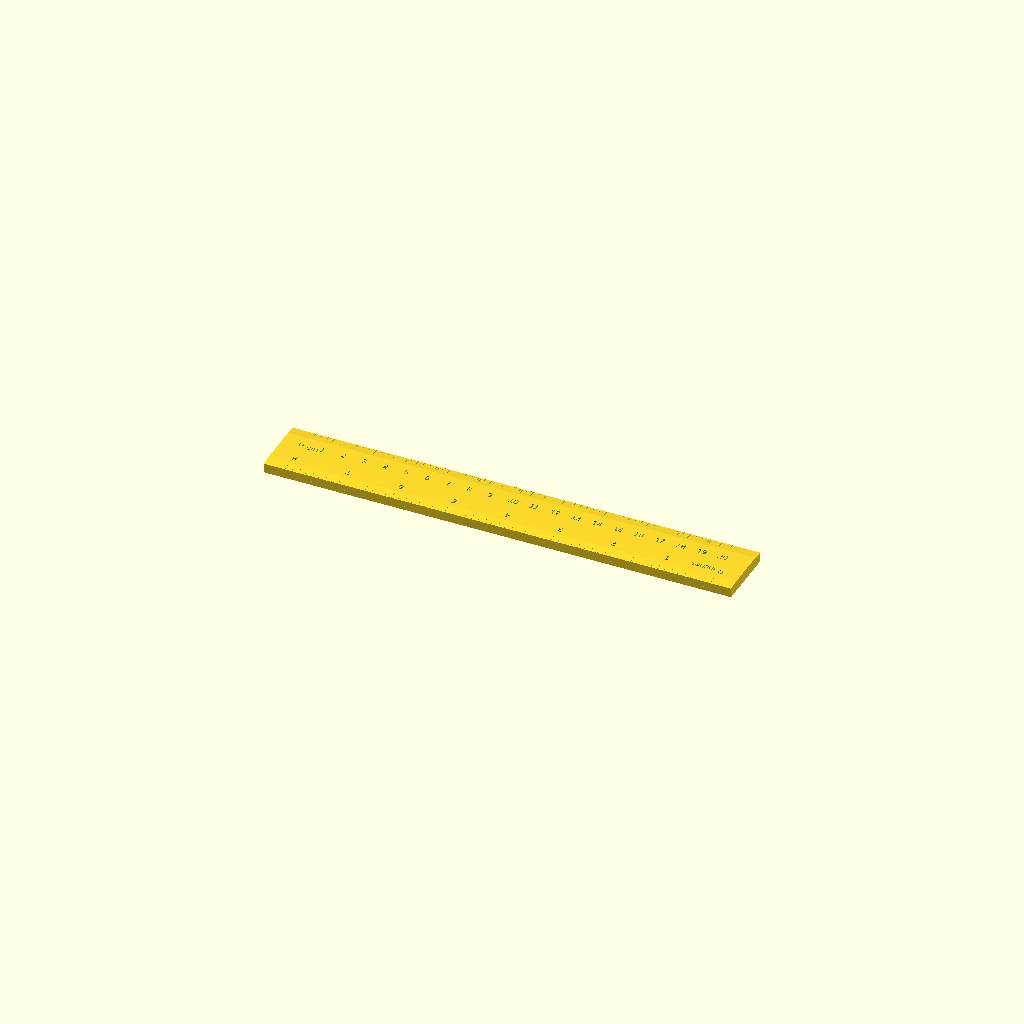
Cell 1: rendered with the file's own defaults.
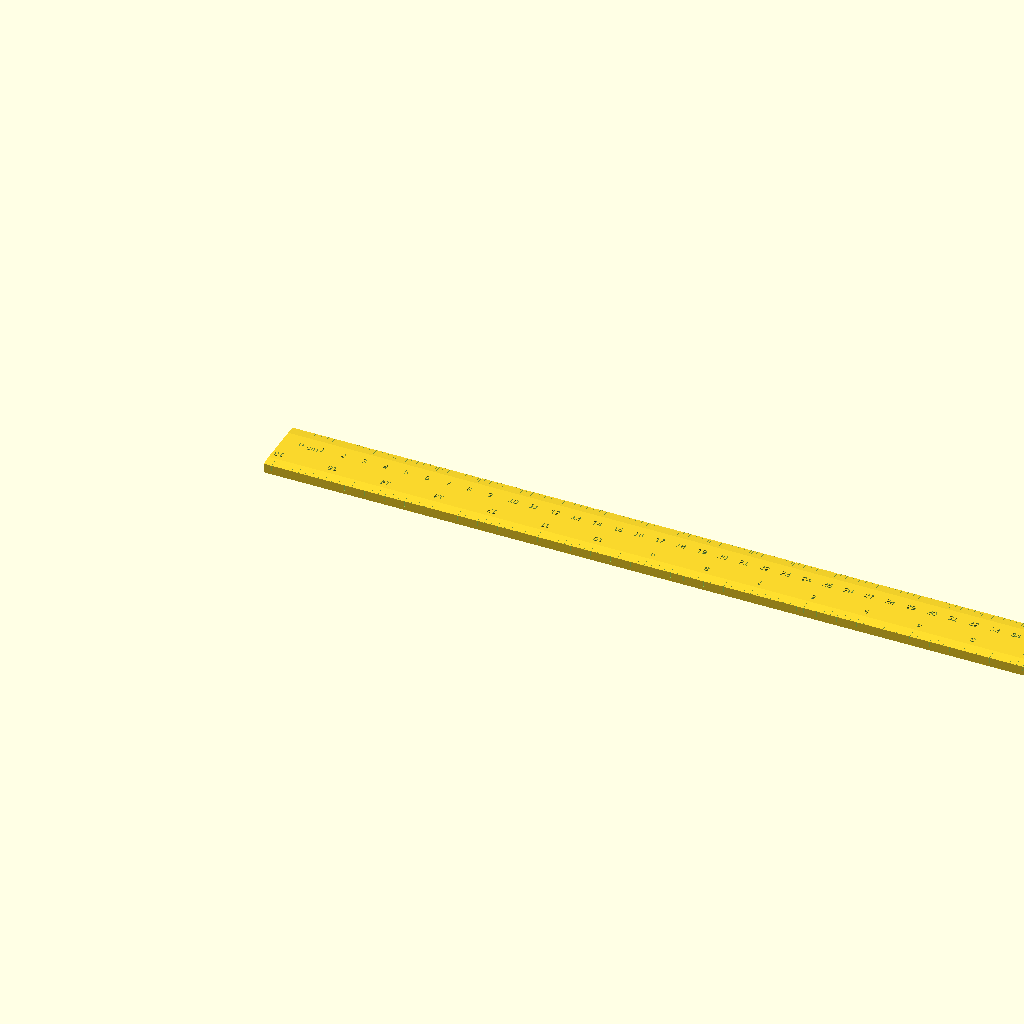
Cell 2: the same model with length_cm = 40.
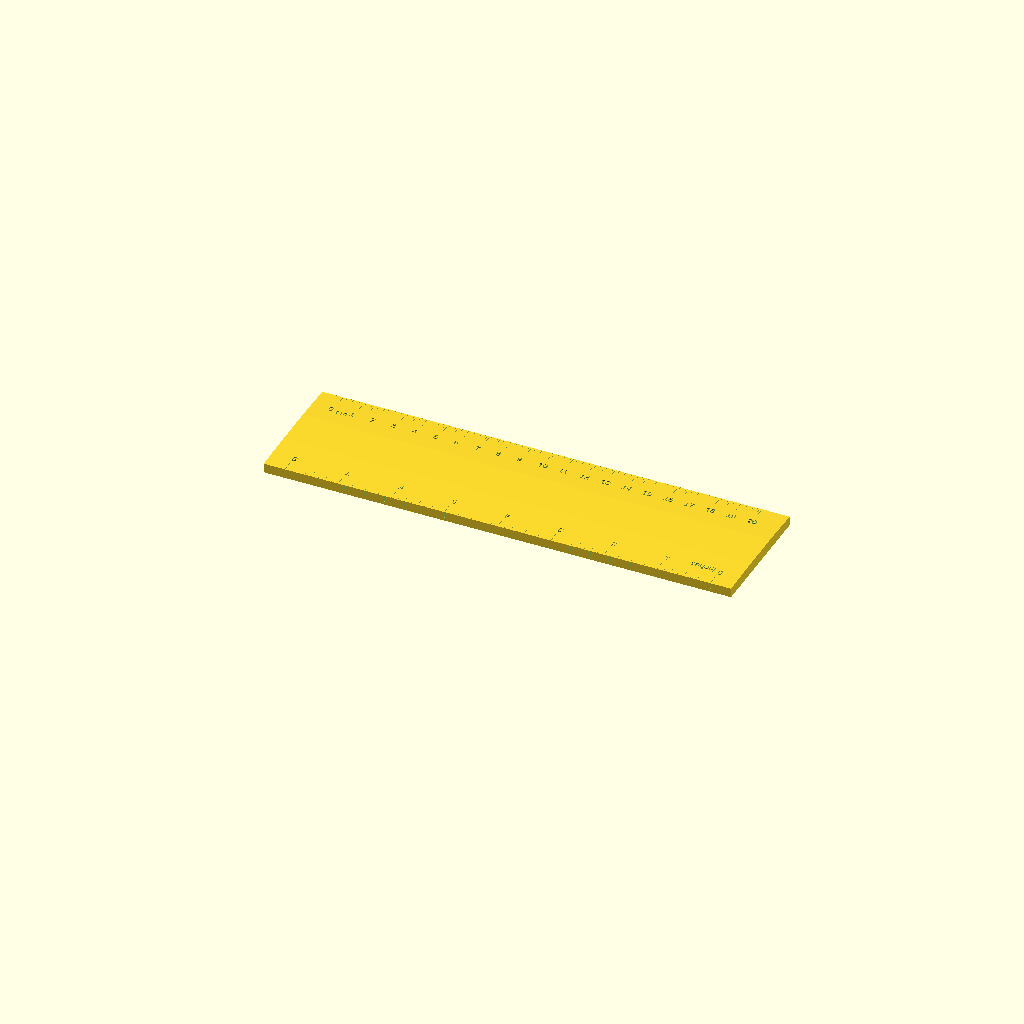
Cell 3: width = 6 (everything else at default).
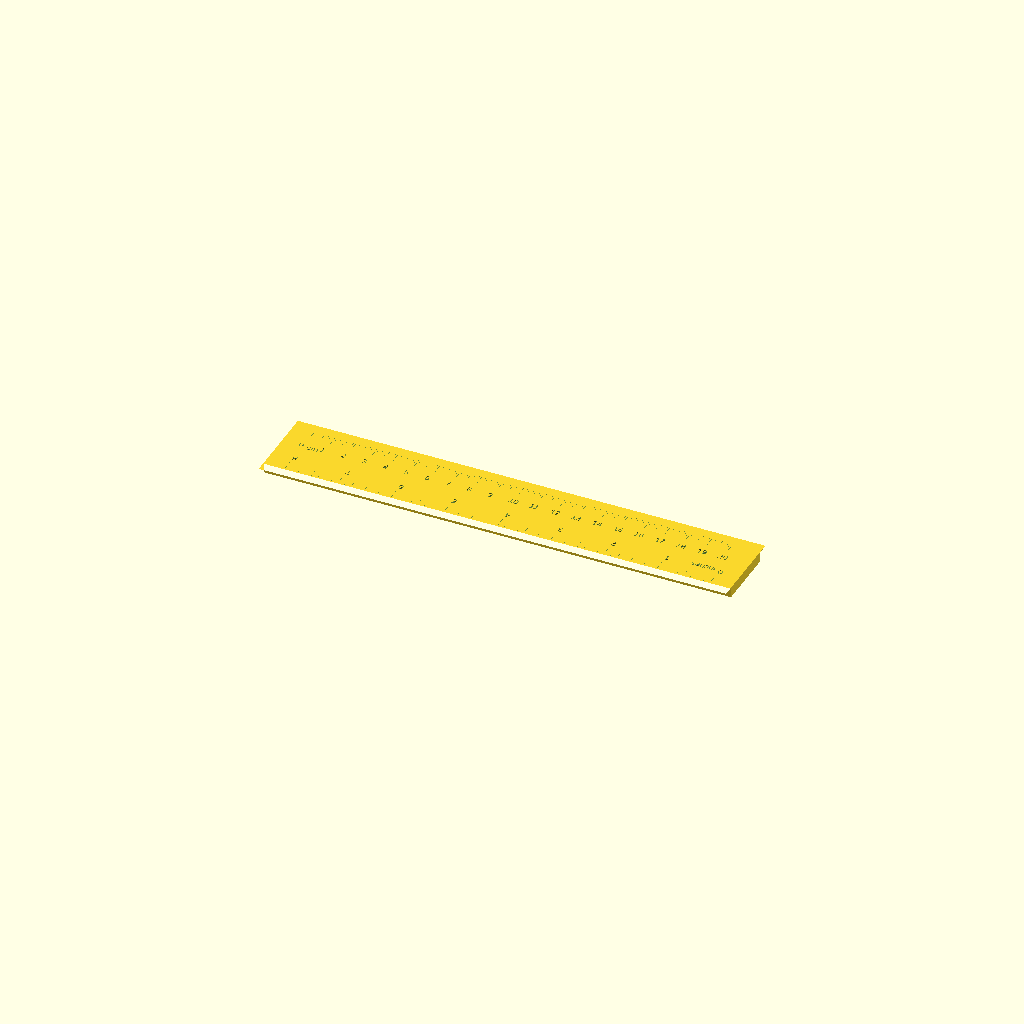
Cell 4: top_width = 4 (everything else at default).
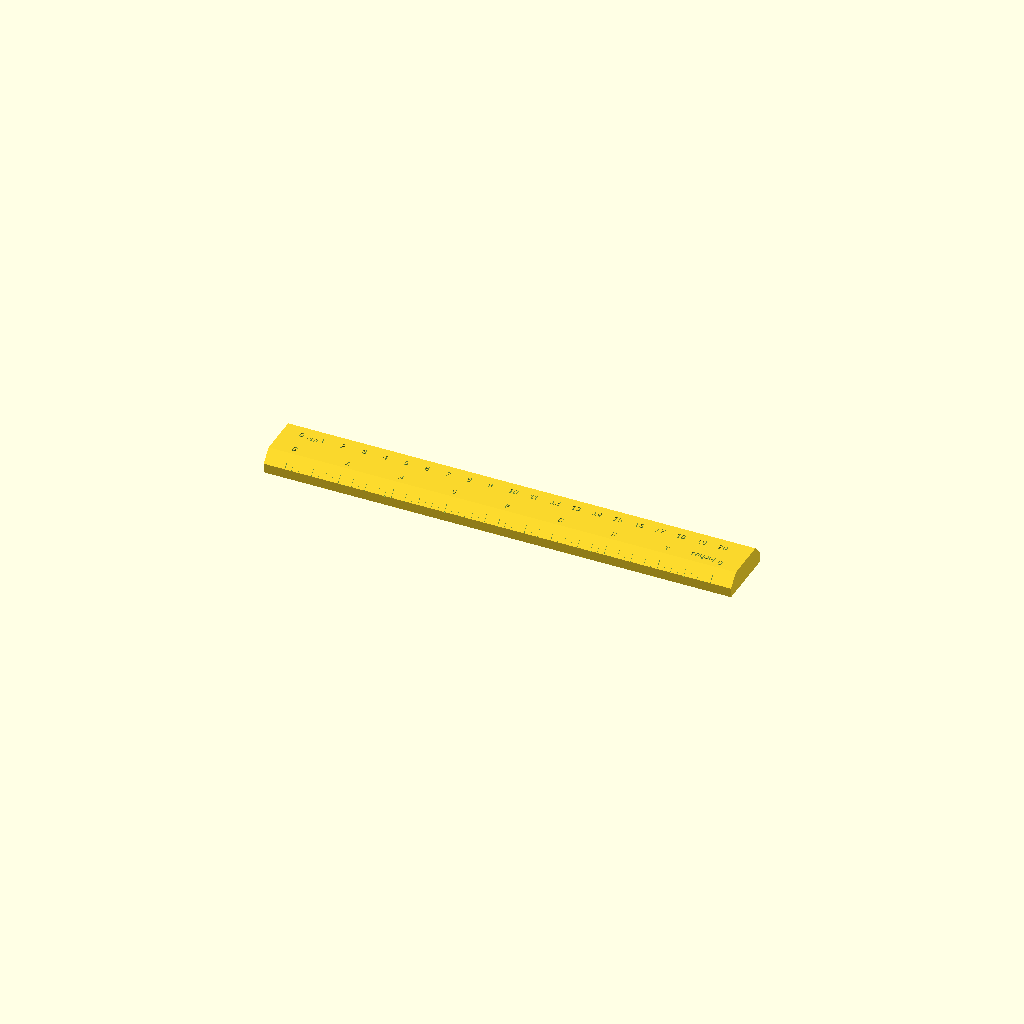
Cell 5: thickness = 1 (everything else at default).
One fixed orthographic camera (rotation 55°, 0°, 25°; colour scheme Cornfield) for every cell.
The OpenSCAD source (@Projects/20260410 - Filamento - Ruler/rules-good.scad):
// Ruler with Inches and Centimeters
// Default length: 15cm / ~6 inches

// Parameters
length_cm = 20;
width = 3;
top_width = 2;           // Width of flat top section
thickness = 0.5;       // Height in the middle (at top_width)
min_thickness = 0.45;   // Height at the outer edges
mark_depth = 0.3;
// Mark dimensions (width = thickness of line, height = length inward from edge)
mark_width_mm = 0.02;      // Width of cm marks
mark_height_mm_major = 0.5;   // Height of major cm marks
mark_height_mm_half = 0.35;     // Height of half-cm marks
mark_height_mm_minor = 0.15;  // Height of mm marks
mark_width_in = 0.02;      // Width of inch marks
mark_height_in_major = 0.5;   // Height of major inch marks
mark_height_in_half = 0.35;   // Height of half-inch marks
mark_height_in_quarter = 0.25; // Height of quarter-inch marks
mark_height_in_eighth = 0.15;  // Height of eighth-inch marks
font_size_mm = 0.3;
font_size_in = 0.3;
font_family = "Arial"; // Font for all text
lead_space_cm = 1; // Left margin for cm scale (cm)
lead_space_in = 1; // Left margin for inch scale (cm)
flip_inches = true; // If true, inches read right-to-left (upside down use)

// Convert cm to inches and round up to nearest 1/4 inch for inch ruler length
length_in_cm = length_cm / 2.54;  // Exact conversion
inches_mark_count = ceil(length_in_cm);  // Number of major inch marks (integer for loop)
inches_total = ceil(length_in_cm * 4) / 4;  // Total inch scale length (rounded up to 1/4)

// Compute scale extents
cm_scale_end = length_cm + lead_space_cm;
in_scale_end = inches_total * 2.54 + lead_space_in;
ruler_right = max(cm_scale_end, in_scale_end) + max(lead_space_cm, lead_space_in);

// Profile calculations
trap_inset = (width - top_width) / 2;

// Surface height at given Y position
function surface_z(y) = 
    y < trap_inset ? min_thickness + y * (thickness - min_thickness) / trap_inset :
    y > width - trap_inset ? thickness - (y - (width - trap_inset)) * (thickness - min_thickness) / trap_inset :
    thickness;

// Main ruler body
module ruler_body() {
    trap_inset = (width - top_width) / 2;
    // Cross-section: flat middle section with sloped sides
    rotate([90, 0, 90]) // Cross-section in Y-Z, extrude along X
        linear_extrude(height = ruler_right, center = false)
            polygon([
                [0, 0],                              // bottom-left corner
                [width, 0],                          // bottom-right corner
                [width, min_thickness],              // outer right edge (min thickness)
                [width - trap_inset, thickness],     // flat top right
                [trap_inset, thickness],             // flat top left
                [0, min_thickness]                   // outer left edge (min thickness)
            ]);
}

// Centimeter marks (top edge)
module cm_marks() {
    ruler_end = cm_scale_end;
    cm_surface_z = surface_z(width - 0.25);

    for (i = [0:length_cm]) {
        x = i + lead_space_cm;

        // Major mark every cm - start below surface, extend up through surface
        translate([x, width - mark_height_mm_major, cm_surface_z - mark_depth])
            cube([mark_width_mm, mark_height_mm_major + 0.01, mark_depth + 0.01]);

        // Number every cm - use surface height at text position
        cm_text_y = width - 1.2;
        cm_text_z = surface_z(cm_text_y);
        translate([x - 0.2, cm_text_y, cm_text_z - mark_depth])
            linear_extrude(height = mark_depth + 0.01)
                text(str(i), size = font_size_mm, font = font_family);

        // Half-cm marks
        if (i < length_cm && x + 0.5 <= ruler_end) {
            translate([x + 0.5, width - mark_height_mm_half, cm_surface_z - mark_depth])
                cube([mark_width_mm * 0.6, mark_height_mm_half + 0.01, mark_depth + 0.01]);
        }

        // Millimeter marks
        for (j = [1:9]) {
            if (j != 5) {
                mm_mark_height = (j == 1 || j == 9) ? mark_height_mm_half * 0.7 : mark_height_mm_minor;
                if (x + j/10 <= ruler_end) {
                    translate([x + j/10, width - mm_mark_height, cm_surface_z - mark_depth])
                        cube([mark_width_mm * 0.4, mm_mark_height + 0.01, mark_depth + 0.01]);
                }
            }
        }
    }
}

// Inch marks (bottom edge)
module inch_marks() {
    subdiv_end = ruler_right;
    inch_scale_right = flip_inches ? ruler_right - lead_space_in : lead_space_in + inches_total * 2.54;
    inch_surface_z = surface_z(0.25);

    for (i = [0:inches_mark_count]) {
        inch_pos = flip_inches
            ? inch_scale_right - i * 2.54
            : lead_space_in + i * 2.54;

        // Major inch mark - start below surface, extend up through surface
        translate([inch_pos, -0.01, inch_surface_z - mark_depth])
            cube([mark_width_in, mark_height_in_major + 0.01, mark_depth + 0.01]);

        // Inch numbers - use surface height at text position
        inch_text_y = flip_inches ? 0.7 + font_size_in : 0.7;
        inch_text_z = surface_z(inch_text_y);
        if (flip_inches) {
            translate([inch_pos + 0.2, inch_text_y, inch_text_z - mark_depth])
                rotate([0, 0, 180])
                linear_extrude(height = mark_depth + 0.01)
                    text(str(i), size = font_size_in, font = font_family);
        } else {
            translate([inch_pos - 0.2, inch_text_y, inch_text_z - mark_depth])
                linear_extrude(height = mark_depth + 0.01)
                    text(str(i), size = font_size_in, font = font_family);
        }

        step = flip_inches ? -1 : 1;

        // Half-inch marks (skip if would be beyond last inch or outside ruler)
        half_pos = inch_pos + step * 1.27;
        if (half_pos >= 0 && half_pos <= subdiv_end) {
            // Only draw if half_pos is within the inch scale area
            in_inch_scale = half_pos >= lead_space_in && half_pos <= (flip_inches ? inch_scale_right : lead_space_in + inches_total * 2.54);
            if (in_inch_scale) {
                translate([half_pos, -0.01, inch_surface_z - mark_depth])
                    cube([mark_width_in * 0.75, mark_height_in_half + 0.01, mark_depth + 0.01]);
            }
        }

        // Quarter-inch marks
        for (q = [1:3]) {
            if (q != 2) {
                q_pos = inch_pos + step * q * 0.635;
                if (q_pos >= 0 && q_pos <= subdiv_end) {
                    // Only draw if within the inch scale area
                    in_inch_scale = q_pos >= lead_space_in && q_pos <= (flip_inches ? inch_scale_right : lead_space_in + inches_total * 2.54);
                    if (in_inch_scale) {
                        translate([q_pos, -0.01, inch_surface_z - mark_depth])
                            cube([mark_width_in * 0.5, mark_height_in_quarter + 0.01, mark_depth + 0.01]);
                    }
                }
            }
        }

        // Eighth-inch marks
        for (e = [1:7]) {
            if (e % 2 != 0) {
                e_pos = inch_pos + step * e * 0.3175;
                if (e_pos >= 0 && e_pos <= subdiv_end) {
                    // Only draw if within the inch scale area
                    in_inch_scale = e_pos >= lead_space_in && e_pos <= (flip_inches ? inch_scale_right : lead_space_in + inches_total * 2.54);
                    if (in_inch_scale) {
                        translate([e_pos, -0.01, inch_surface_z - mark_depth])
                            cube([mark_width_in * 0.375, mark_height_in_eighth + 0.01, mark_depth + 0.01]);
                    }
                }
            }
        }
    }
}

// Unit labels
module unit_labels() {
    // CM label
    cm_label_y = width - 1.3;
    cm_label_z = surface_z(cm_label_y);
    translate([lead_space_cm + 0.2, cm_label_y, cm_label_z - mark_depth])
        linear_extrude(height = mark_depth + 0.01)
            text("cm", size = font_size_mm, font = font_family);

    // Inch label position and rotation depends on flip
    inch_label_x = flip_inches
        ? ruler_right - lead_space_in - 0.8
        : lead_space_in + 0.2;
    inch_label_y = flip_inches ? 0.8 + font_size_in : 0.8;
    inch_label_z = surface_z(inch_label_y);
    if (flip_inches) {
        translate([inch_label_x + 0.6, inch_label_y, inch_label_z - mark_depth])
            rotate([0, 0, 180])
            linear_extrude(height = mark_depth + 0.01)
                text("inches", size = font_size_in, font = font_family);
    } else {
        translate([inch_label_x, inch_label_y, inch_label_z - mark_depth])
            linear_extrude(height = mark_depth + 0.01)
                text("inches", size = font_size_in, font = font_family);
    }
}

// Assembly
difference() {
    ruler_body();
    cm_marks();
    inch_marks();
    unit_labels();
}
Customizer parameters (derived from the source; name, type, default, range or options):
length_cm: number, default 20
width: number, default 3
top_width: number, default 2
thickness: number, default 0.5
min_thickness: number, default 0.45
mark_depth: number, default 0.3
mark_width_mm: number, default 0.02
mark_height_mm_major: number, default 0.5
mark_height_mm_half: number, default 0.35
mark_height_mm_minor: number, default 0.15
mark_width_in: number, default 0.02
mark_height_in_major: number, default 0.5
mark_height_in_half: number, default 0.35
mark_height_in_quarter: number, default 0.25
mark_height_in_eighth: number, default 0.15
font_size_mm: number, default 0.3
font_size_in: number, default 0.3
font_family: string, default "Arial"
lead_space_cm: number, default 1
lead_space_in: number, default 1
flip_inches: bool, default true
